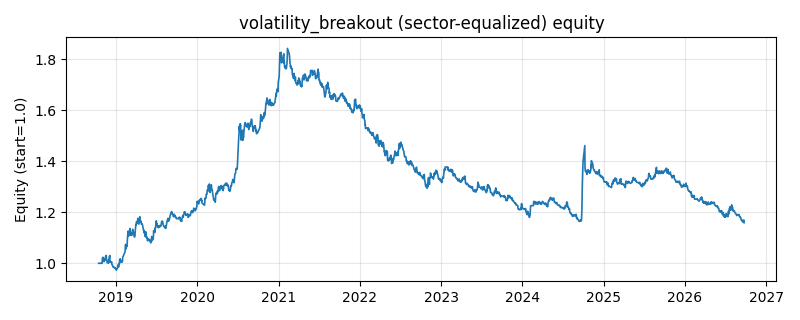

The table this chart was drawn from, first rows:
date, equity
2018-10-16, 1.0
2018-10-17, 1.0
2018-10-18, 1.0
2018-10-19, 1.0
2018-10-22, 1.0
2018-10-23, 1.0
2018-10-24, 1.0
2018-10-25, 1.0
2018-10-26, 1.0
2018-10-29, 1.0
2018-10-30, 1.0
2018-10-31, 0.9997
2018-11-01, 1.004
2018-11-02, 1.022
2018-11-05, 1.023
2018-11-06, 1.019
2018-11-07, 1.015
2018-11-08, 1.013
2018-11-09, 1.006
2018-11-12, 1.016
2018-11-13, 1.017
2018-11-14, 1.013
2018-11-15, 1.022
2018-11-16, 1.026
2018-11-19, 1.031
2018-11-20, 1.012
2018-11-21, 1.013
2018-11-22, 1.011
2018-11-23, 1.002
2018-11-26, 1.002
2018-11-27, 1.001
2018-11-28, 1.006
2018-11-29, 1.001
2018-11-30, 1.009
2018-12-03, 1.027
2018-12-04, 1.028
2018-12-05, 1.03
2018-12-06, 1.006
2018-12-07, 1.005
2018-12-10, 1.005
2018-12-11, 1.004
2018-12-12, 1.003
2018-12-13, 1.006
2018-12-14, 0.9959
2018-12-17, 0.9926
2018-12-18, 0.9887
2018-12-19, 0.9876
2018-12-20, 0.985
2018-12-21, 0.9836
2018-12-24, 0.9848
2018-12-25, 0.9837
2018-12-26, 0.9832
2018-12-27, 0.9813
2018-12-28, 0.9825
2019-01-02, 0.9776
2019-01-03, 0.9728
2019-01-04, 0.9748
2019-01-07, 0.9783
2019-01-08, 0.9799
2019-01-09, 0.9862
... 1,871 more rows
